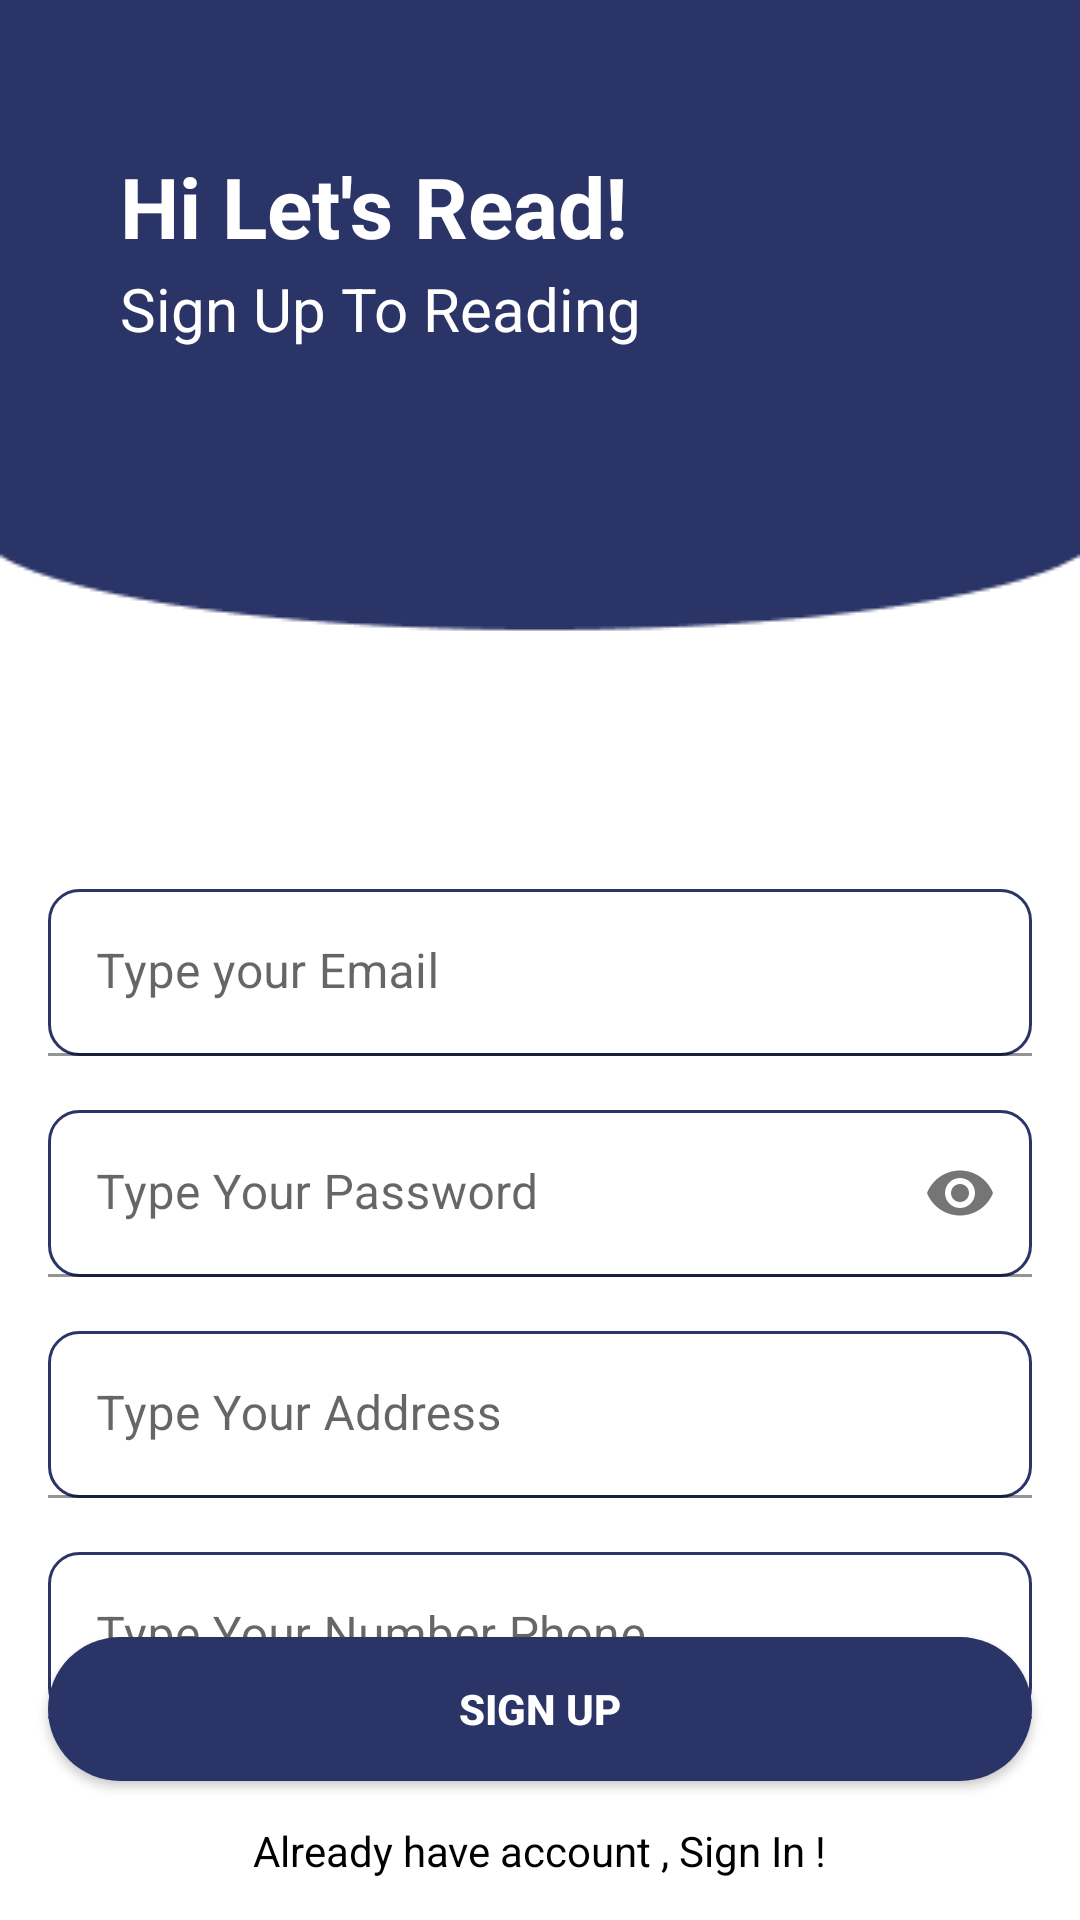

Layout XML and referenced resources for this Android screen:
<!-- AndroidManifest.xml: application theme Theme.DailyProjectResume -->
<!-- res/layout/activity_register.xml -->
<?xml version="1.0" encoding="utf-8"?>
<androidx.constraintlayout.widget.ConstraintLayout xmlns:android="http://schemas.android.com/apk/res/android"
    xmlns:app="http://schemas.android.com/apk/res-auto"
    xmlns:tools="http://schemas.android.com/tools"
    android:layout_width="match_parent"
    android:layout_height="match_parent"
    android:background="@drawable/signup"
>

    <TextView
        android:id="@+id/tv_greeting"
        android:layout_width="match_parent"
        android:layout_height="wrap_content"
        android:layout_marginLeft="40dp"
        android:layout_marginTop="50dp"
        android:text="Hi Let's Read!"
        android:textAllCaps="false"
        android:textColor="@color/white"
        android:textSize="28sp"
        android:textStyle="bold"
        app:layout_constraintStart_toStartOf="parent"
        app:layout_constraintTop_toTopOf="parent" />

    <TextView
        android:id="@+id/tv_greeting2"
        android:layout_width="match_parent"
        android:layout_height="wrap_content"
        android:layout_marginLeft="40dp"
        android:paddingTop="2dp"
        android:text="Sign Up To Reading "
        android:textAllCaps="false"
        android:textColor="@color/white"
        android:textSize="20sp"
        app:layout_constraintStart_toStartOf="@id/tv_greeting"
        app:layout_constraintTop_toBottomOf="@+id/tv_greeting" />


    <com.google.android.material.textfield.TextInputLayout
        android:id="@+id/tv_email"
        android:layout_width="match_parent"
        android:layout_height="wrap_content"
        android:layout_marginHorizontal="16dp"
        android:layout_marginTop="180dp"
        app:boxStrokeColor="@color/black"
        app:hintTextColor="@color/black"
        app:layout_constraintEnd_toEndOf="parent"
        app:layout_constraintStart_toStartOf="parent"
        app:layout_constraintTop_toBottomOf="@id/tv_greeting2">

        <com.google.android.material.textfield.TextInputEditText
            android:id="@+id/et_email"
            android:layout_width="match_parent"
            android:layout_height="wrap_content"
            android:background="@drawable/background_ronded_button_black"
            android:hint="Type your Email"
            android:inputType="textEmailAddress" />
    </com.google.android.material.textfield.TextInputLayout>

    <com.google.android.material.textfield.TextInputLayout
        android:id="@+id/tv_address"
        android:layout_width="match_parent"
        android:layout_height="wrap_content"
        android:layout_marginHorizontal="16dp"
        android:layout_marginTop="18dp"
        app:boxStrokeColor="@color/black"
        app:hintTextColor="@color/black"
        app:layout_constraintEnd_toEndOf="parent"
        app:layout_constraintStart_toStartOf="parent"
        app:layout_constraintTop_toBottomOf="@id/tv_email"
        app:passwordToggleEnabled="true">

        <com.google.android.material.textfield.TextInputEditText
            android:id="@+id/et_address"
            android:layout_width="match_parent"
            android:layout_height="wrap_content"
            android:background="@drawable/background_ronded_button_black"
            android:hint="Type Your Password"
            android:inputType="textPassword"

            />
    </com.google.android.material.textfield.TextInputLayout>
    <com.google.android.material.textfield.TextInputLayout
        android:id="@+id/tv_password"
        android:layout_width="match_parent"
        android:layout_height="wrap_content"
        android:layout_marginHorizontal="16dp"
        android:layout_marginTop="18dp"
        app:boxStrokeColor="@color/black"
        app:hintTextColor="@color/black"
        app:layout_constraintEnd_toEndOf="parent"
        app:layout_constraintHorizontal_bias="0.5"
        app:layout_constraintStart_toStartOf="parent"
        app:layout_constraintTop_toBottomOf="@id/tv_address">

        <com.google.android.material.textfield.TextInputEditText
            android:id="@+id/et_password"
            android:layout_width="match_parent"
            android:layout_height="wrap_content"
            android:background="@drawable/background_ronded_button_black"
            android:hint="Type Your Address"
            />
    </com.google.android.material.textfield.TextInputLayout>
    <com.google.android.material.textfield.TextInputLayout
        android:id="@+id/tv_no_handphone"
        android:layout_width="match_parent"
        android:layout_height="wrap_content"
        android:layout_marginHorizontal="16dp"
        android:layout_marginTop="18dp"
        app:boxStrokeColor="@color/black"
        app:hintTextColor="@color/black"
        app:layout_constraintEnd_toEndOf="parent"
        app:layout_constraintHorizontal_bias="0.5"
        app:layout_constraintStart_toStartOf="parent"
        app:layout_constraintTop_toBottomOf="@id/tv_password">

        <com.google.android.material.textfield.TextInputEditText
            android:id="@+id/et_no_handphone"
            android:layout_width="match_parent"
            android:layout_height="wrap_content"
            android:background="@drawable/background_ronded_button_black"
            android:hint="Type Your Number Phone"
            />
    </com.google.android.material.textfield.TextInputLayout>
    <androidx.appcompat.widget.AppCompatButton
        android:id="@+id/btn_register"
        android:layout_width="0dp"
        android:layout_height="wrap_content"
        android:layout_marginHorizontal="16dp"
        android:background="@drawable/button_state_normal"
        android:text="Sign Up"
        android:textColor="@color/white"
        android:textStyle="bold"
        app:layout_constraintBottom_toBottomOf="parent"
        app:layout_constraintEnd_toEndOf="parent"
        app:layout_constraintStart_toStartOf="parent"
        app:layout_constraintTop_toBottomOf="@+id/tv_password" />

    <TextView
        android:id="@+id/tv_register_now"
        android:layout_width="wrap_content"
        android:layout_height="wrap_content"
        android:text="Already have account , Sign In !"
        android:textColor="@color/black"
        app:layout_constraintBottom_toBottomOf="parent"
        app:layout_constraintEnd_toEndOf="parent"
        app:layout_constraintStart_toStartOf="parent"
        app:layout_constraintTop_toBottomOf="@+id/btn_register" />

</androidx.constraintlayout.widget.ConstraintLayout>
<!-- resources referenced by this layout -->
<resources>
  <color name="black">#FF000000</color>
  <color name="white">#FFFFFFFF</color>
  <!-- drawable background_ronded_button_black (drawable) -->
  <?xml version="1.0" encoding="utf-8"?>
  <shape xmlns:android="http://schemas.android.com/apk/res/android">
  
      
  
      <stroke
          android:width="1dp"
          android:color="#2B3467" />
      <corners android:radius="10dp" />
  
  </shape>
  <!-- drawable button_state_normal (drawable) -->
  <?xml version="1.0" encoding="utf-8"?>
  <shape xmlns:android="http://schemas.android.com/apk/res/android"
      android:shape="rectangle">
      <solid android:color="#2B3467" />
      <corners android:bottomRightRadius="50dp"
          android:bottomLeftRadius="50dp"
          android:topRightRadius="50dp"
          android:topLeftRadius="50dp"/>
  </shape>
  <!-- drawable signup: png bitmap (drawable, 3166 bytes) -->
  <style name="Theme.DailyProjectResume" parent="Theme.MaterialComponents.DayNight.DarkActionBar">
          
          <item name="colorPrimary">@color/purple_500</item>
          <item name="colorPrimaryVariant">@color/purple_700</item>
          <item name="colorOnPrimary">@color/white</item>
          
          <item name="colorSecondary">@color/teal_200</item>
          <item name="colorSecondaryVariant">@color/teal_700</item>
          <item name="colorOnSecondary">@color/black</item>
          
          <item name="android:statusBarColor">?attr/colorPrimaryVariant</item>
          
      </style>
  <color name="purple_500">#FF6200EE</color>
  <color name="purple_700">#FF3700B3</color>
  <color name="teal_200">#FF03DAC5</color>
  <color name="teal_700">#FF018786</color>
</resources>
